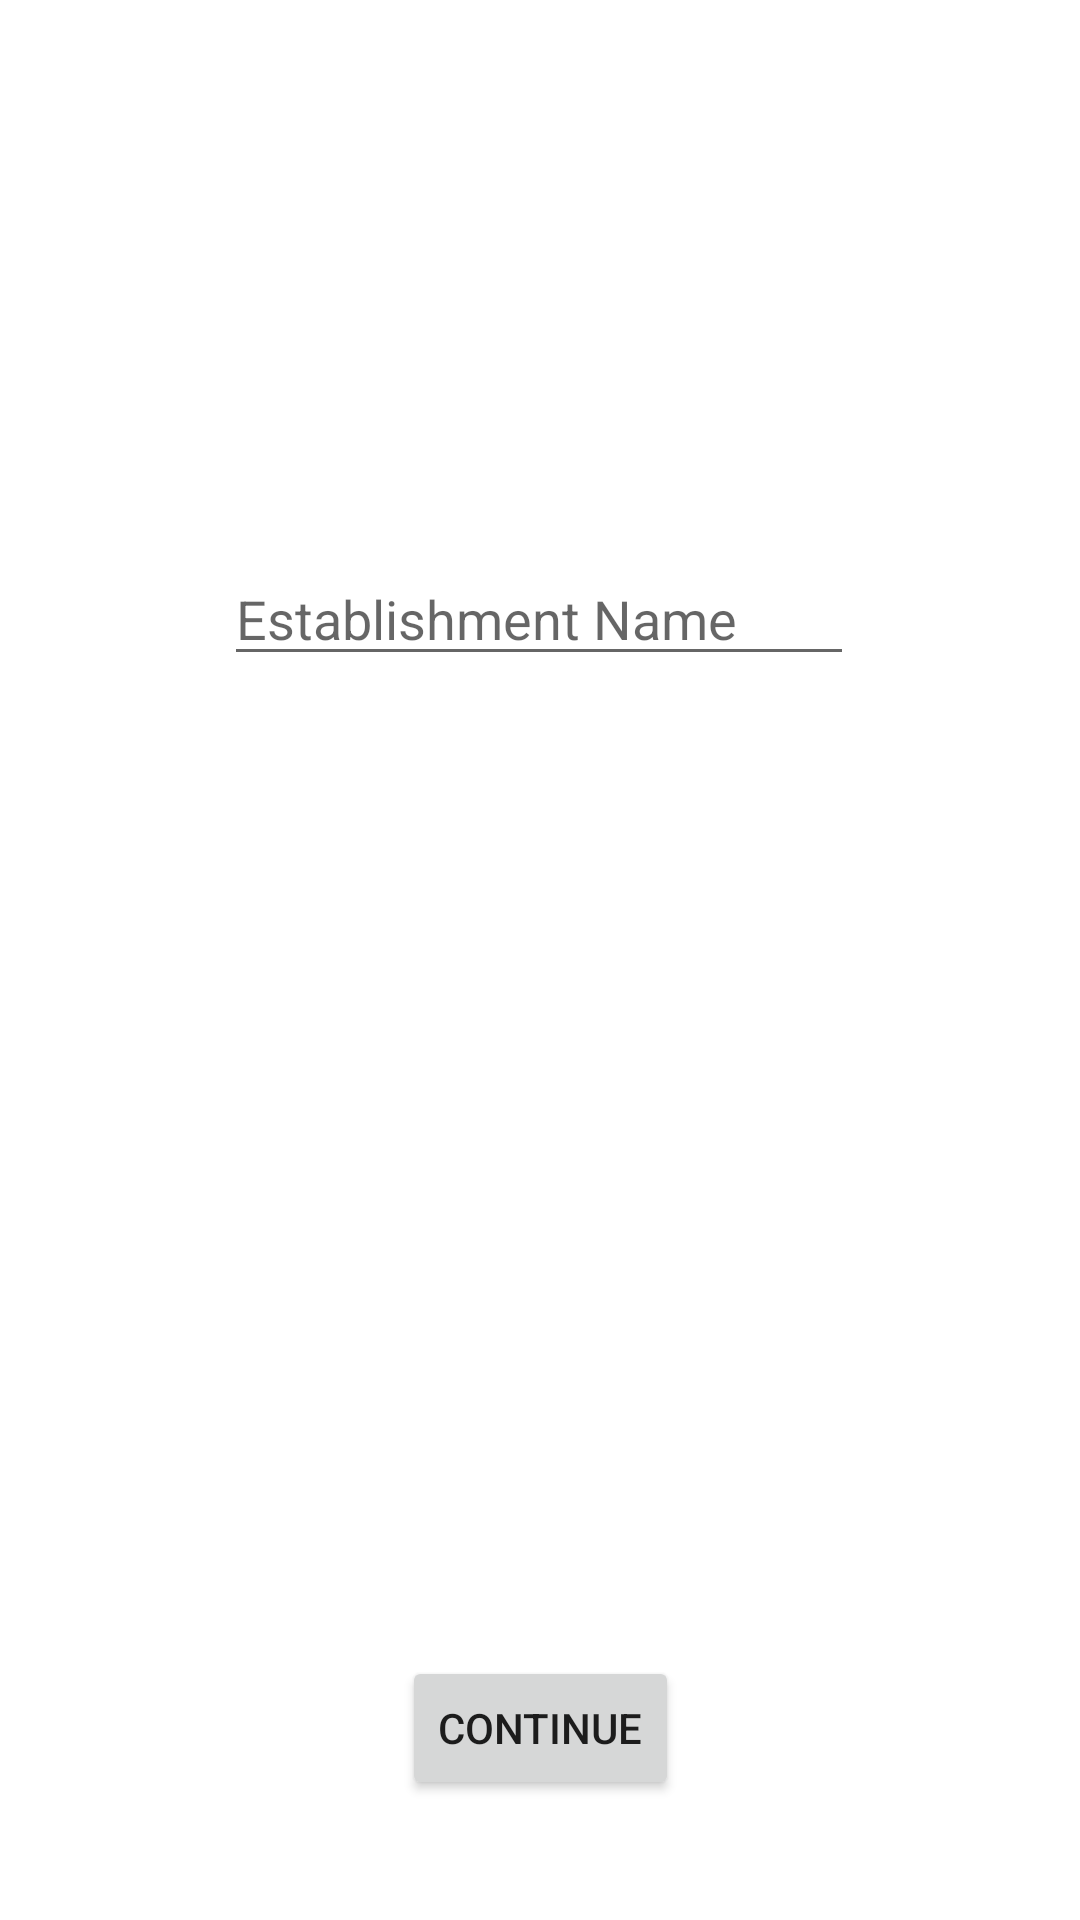

Here is an Android app screen rendered from its layout file. Give the layout XML and the strings, colors and styles it references.
<!-- AndroidManifest.xml: application theme Theme.CSBSafetyDataViewer -->
<!-- res/layout/activity_establishment_input.xml -->
<?xml version="1.0" encoding="utf-8"?>
<androidx.constraintlayout.widget.ConstraintLayout xmlns:android="http://schemas.android.com/apk/res/android"
    xmlns:app="http://schemas.android.com/apk/res-auto"
    xmlns:tools="http://schemas.android.com/tools"
    android:layout_width="match_parent"
    android:layout_height="match_parent"
    tools:context=".establishmentInput"
    android:background="@drawable/bg">


    <EditText
        android:id="@+id/esName"
        android:layout_width="wrap_content"
        android:layout_height="wrap_content"
        android:layout_marginTop="184dp"
        android:ems="10"
        android:inputType="textPersonName"
        android:hint="Establishment Name"
        app:layout_constraintEnd_toEndOf="parent"
        app:layout_constraintHorizontal_bias="0.497"
        app:layout_constraintStart_toStartOf="parent"
        app:layout_constraintTop_toTopOf="parent" />

    <Button
        android:id="@+id/button"
        android:layout_width="wrap_content"
        android:layout_height="wrap_content"
        android:layout_marginBottom="40dp"
        android:onClick="gotoDataViewer"
        android:text="Continue"
        app:layout_constraintBottom_toBottomOf="parent"
        app:layout_constraintEnd_toEndOf="parent"
        app:layout_constraintStart_toStartOf="parent" />
</androidx.constraintlayout.widget.ConstraintLayout>
<!-- resources referenced by this layout -->
<resources>
  <style name="Theme.CSBSafetyDataViewer" parent="Theme.MaterialComponents.DayNight.DarkActionBar">
          
          <item name="colorPrimary">@color/purple_500</item>
          <item name="colorPrimaryVariant">@color/purple_700</item>
          <item name="colorOnPrimary">@color/white</item>
          
          <item name="colorSecondary">@color/teal_200</item>
          <item name="colorSecondaryVariant">@color/teal_700</item>
          <item name="colorOnSecondary">@color/black</item>
          
          <item name="android:statusBarColor" tools:targetApi="l">?attr/colorPrimaryVariant</item>
          
          <item name="android:windowFullscreen">true</item>
      </style>
  <color name="purple_500">#FF6200EE</color>
  <color name="purple_700">#FF3700B3</color>
  <color name="white">#FFFFFFFF</color>
  <color name="teal_200">#FF03DAC5</color>
  <color name="teal_700">#FF018786</color>
  <color name="black">#FF000000</color>
</resources>
